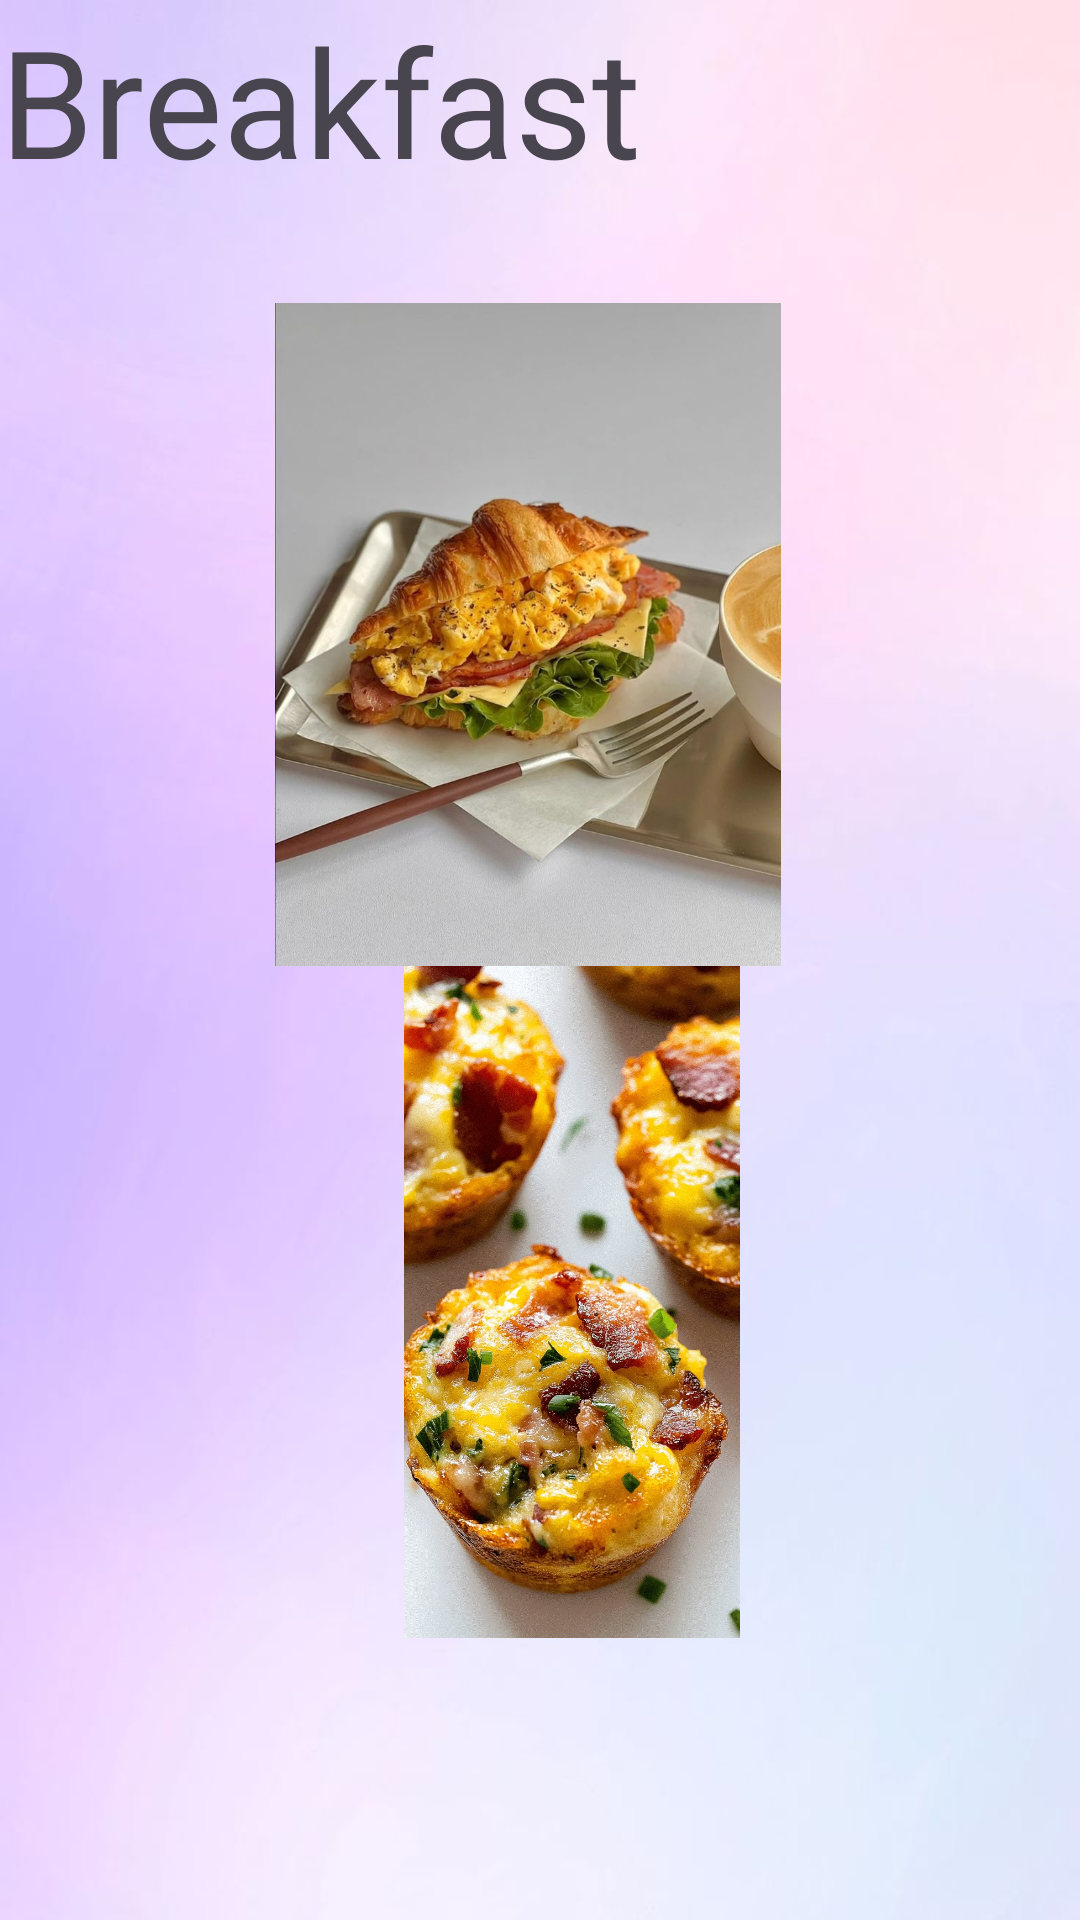

Layout XML and referenced resources for this Android screen:
<!-- AndroidManifest.xml: application theme Theme.MUNCHIES_2 -->
<!-- res/layout/activity_breakfast.xml -->
<?xml version="1.0" encoding="utf-8"?>
<LinearLayout xmlns:android="http://schemas.android.com/apk/res/android"
    xmlns:app="http://schemas.android.com/apk/res-auto"
    xmlns:tools="http://schemas.android.com/tools"
    android:layout_width="match_parent"
    android:layout_height="match_parent"
    android:orientation="vertical"
    android:background="@drawable/background"
    tools:context=".Morning">

    <TextView
        android:id="@+id/textView"
        android:layout_width="401dp"
        android:layout_height="101dp"
        android:text="Breakfast"
        android:textSize="50dp"
        tools:layout_editor_absoluteX="82dp"
        tools:layout_editor_absoluteY="4dp" />

    <ImageView
        android:id="@+id/imageView"
        android:layout_width="352dp"
        android:layout_height="221dp"
        android:src="@drawable/br1"
        tools:layout_editor_absoluteX="-41dp"
        tools:layout_editor_absoluteY="105dp" />

    <ImageView
        android:id="@+id/imageView2"
        android:layout_width="381dp"
        android:layout_height="224dp"
        android:src="@drawable/br2"
        tools:layout_editor_absoluteX="-102dp"
        tools:layout_editor_absoluteY="326dp" />

    <ImageView
        android:id="@+id/imageView4"
        android:layout_width="354dp"
        android:layout_height="207dp"
        android:src="@drawable/br3"
        tools:layout_editor_absoluteX="-26dp"
        tools:layout_editor_absoluteY="550dp" />
</LinearLayout>
<!-- resources referenced by this layout -->
<resources>
  <!-- drawable background: jpg bitmap (drawable, 14731 bytes) -->
  <!-- drawable br1: jpg bitmap (drawable, 82104 bytes) -->
  <!-- drawable br2: jpg bitmap (drawable, 315595 bytes) -->
  <style name="Theme.MUNCHIES_2" parent="Base.Theme.MUNCHIES_2" />
  <style name="Base.Theme.MUNCHIES_2" parent="Theme.Material3.DayNight.NoActionBar">
          
          
      </style>
</resources>
